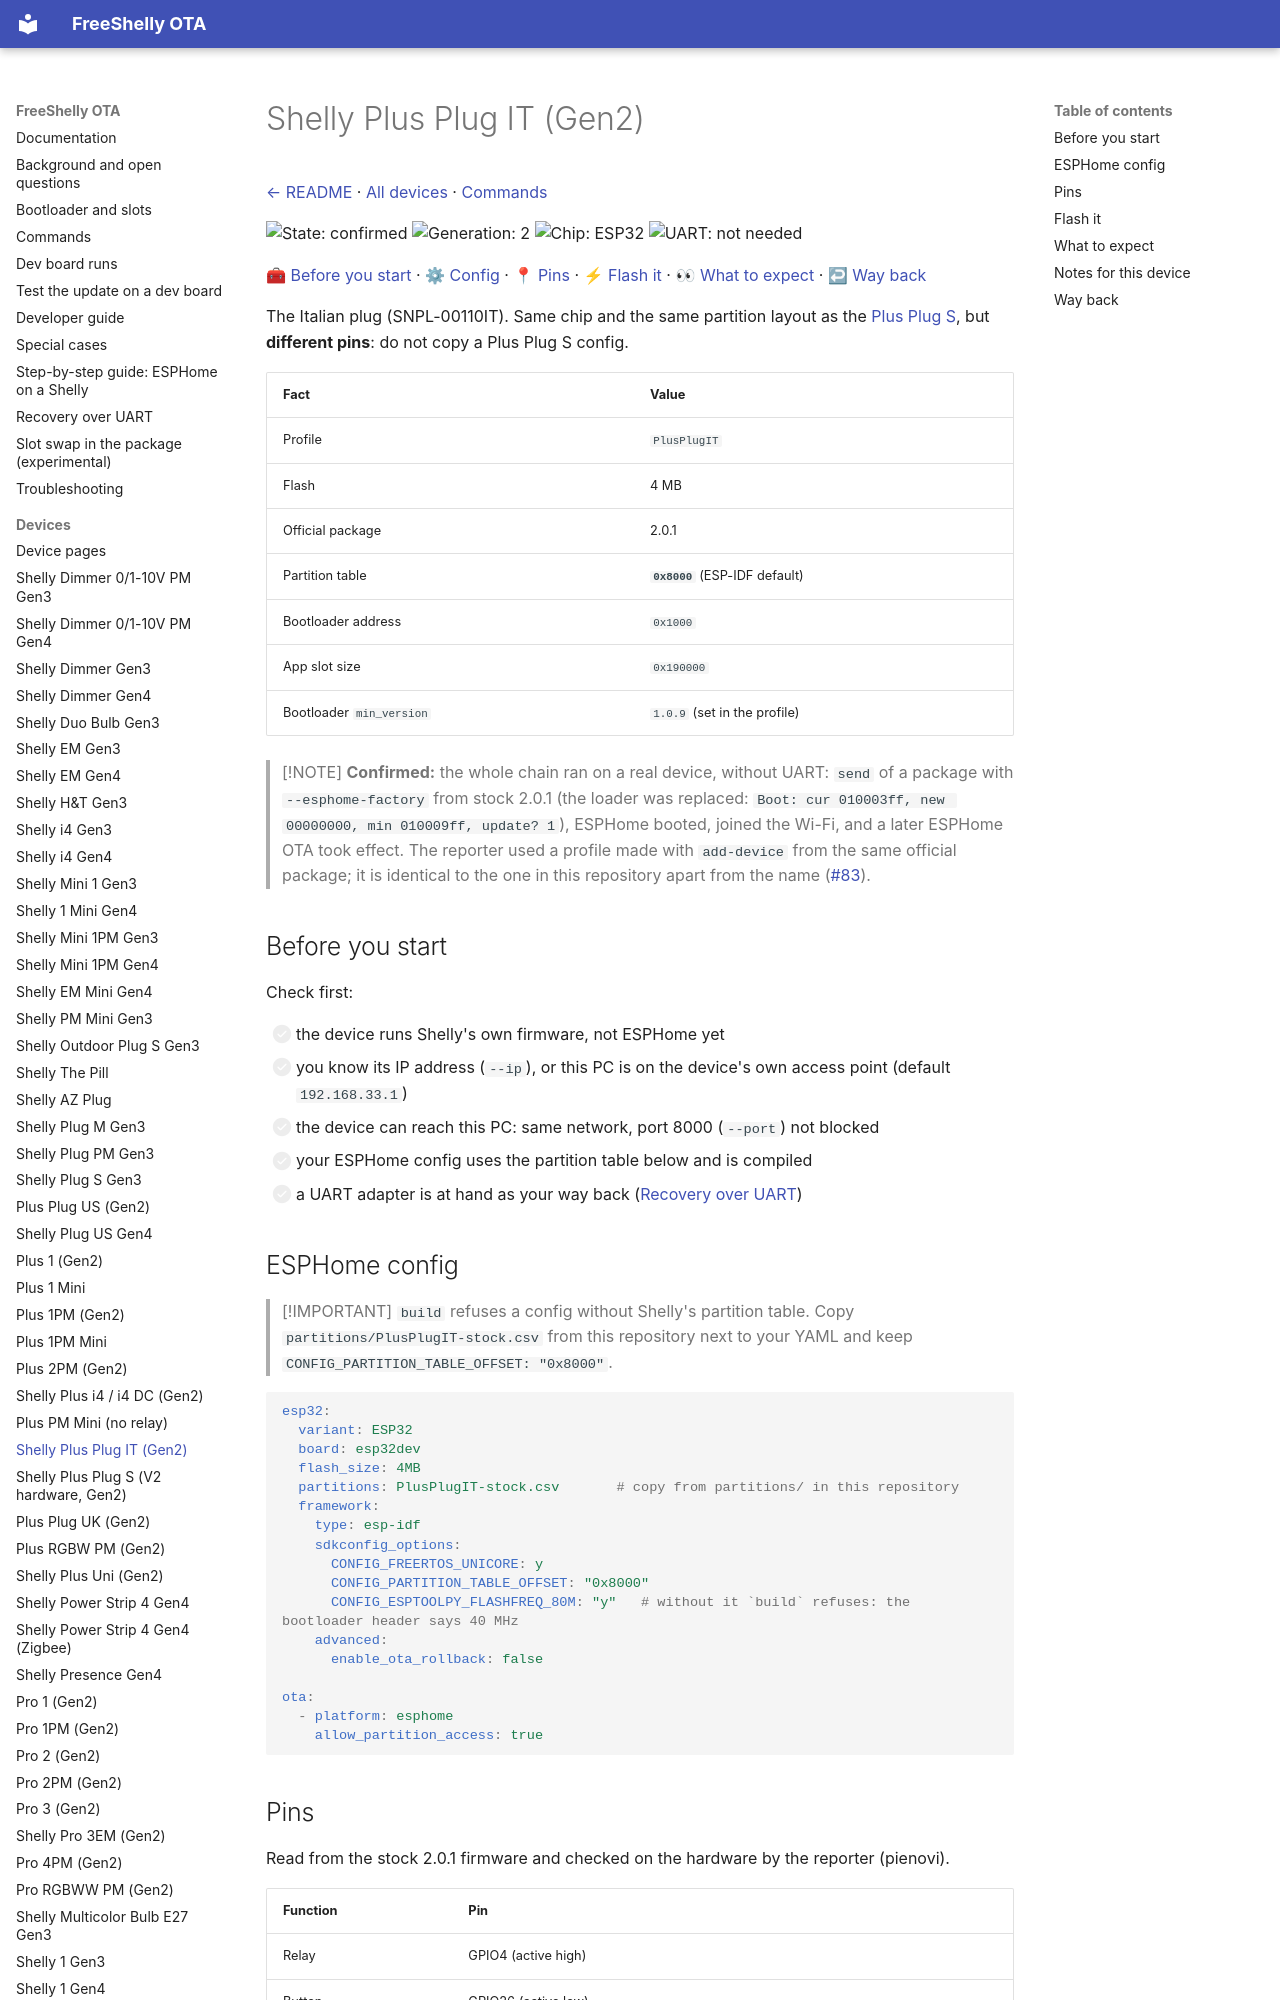

repository: oxynatOr/free-shelly-ota · page: devices/PlusPlugIT/index.html · generator: mkdocs

# Shelly Plus Plug IT (Gen2)

[← README](../../README.md) · [All devices](README.md) · [Commands](../commands.md)

![State: confirmed](https://img.shields.io/badge/state-confirmed-brightgreen.svg?style=flat-square)
![Generation: 2](https://img.shields.io/badge/gen-2-lightgrey.svg?style=flat-square)
![Chip: ESP32](https://img.shields.io/badge/chip-ESP32-blue.svg?style=flat-square)
![UART: not needed](https://img.shields.io/badge/UART-not%20needed-brightgreen.svg?style=flat-square)

[🧰 Before you start](#before-you-start) · [⚙ Config](#esphome-config) · [📍 Pins](#pins) · [⚡ Flash it](#flash-it) · [👀 What to expect](#what-to-expect) · [↩ Way back](#way-back)

The Italian plug (SNPL-00110IT). Same chip and the same partition layout as the [Plus Plug S](PlusPlugS.md), but **different pins**: do not
copy a Plus Plug S config.

| Fact | Value |
| --- | --- |
| Profile | `PlusPlugIT` |
| Flash | 4 MB |
| Official package | 2.0.1 |
| Partition table | **`0x8000`** (ESP-IDF default) |
| Bootloader address | `0x1000` |
| App slot size | `0x190000` |
| Bootloader `min_version` | `1.0.9` (set in the profile) |

> [!NOTE]
> **Confirmed:** the whole chain ran on a real device, without UART: `send` of a package with `--esphome-factory` from stock 2.0.1
> (the loader was replaced: `Boot: cur 010003ff, new 00000000, min 010009ff, update? 1`), ESPHome booted, joined the Wi-Fi, and a later
> ESPHome OTA took effect. The reporter used a profile made with `add-device` from the same official package; it is identical to the one
> in this repository apart from the name ([#83](https://github.com/oxynatOr/free-shelly-ota/issues/83)).

## Before you start

Check first:

- [ ] the device runs Shelly's own firmware, not ESPHome yet
- [ ] you know its IP address (`--ip`), or this PC is on the device's own access point (default `192.168.33.1`)
- [ ] the device can reach this PC: same network, port 8000 (`--port`) not blocked
- [ ] your ESPHome config uses the partition table below and is compiled
- [ ] a UART adapter is at hand as your way back ([Recovery over UART](../recovery-uart.md))

## ESPHome config

> [!IMPORTANT]
> `build` refuses a config without Shelly's partition table. Copy `partitions/PlusPlugIT-stock.csv` from this repository next to your
> YAML and keep `CONFIG_PARTITION_TABLE_OFFSET: "0x8000"`.

```yaml
esp32:
  variant: ESP32
  board: esp32dev
  flash_size: 4MB
  partitions: PlusPlugIT-stock.csv       # copy from partitions/ in this repository
  framework:
    type: esp-idf
    sdkconfig_options:
      CONFIG_FREERTOS_UNICORE: y
      CONFIG_PARTITION_TABLE_OFFSET: "0x8000"
      CONFIG_ESPTOOLPY_FLASHFREQ_80M: "y"   # without it `build` refuses: the bootloader header says 40 MHz
    advanced:
      enable_ota_rollback: false

ota:
  - platform: esphome
    allow_partition_access: true
```
